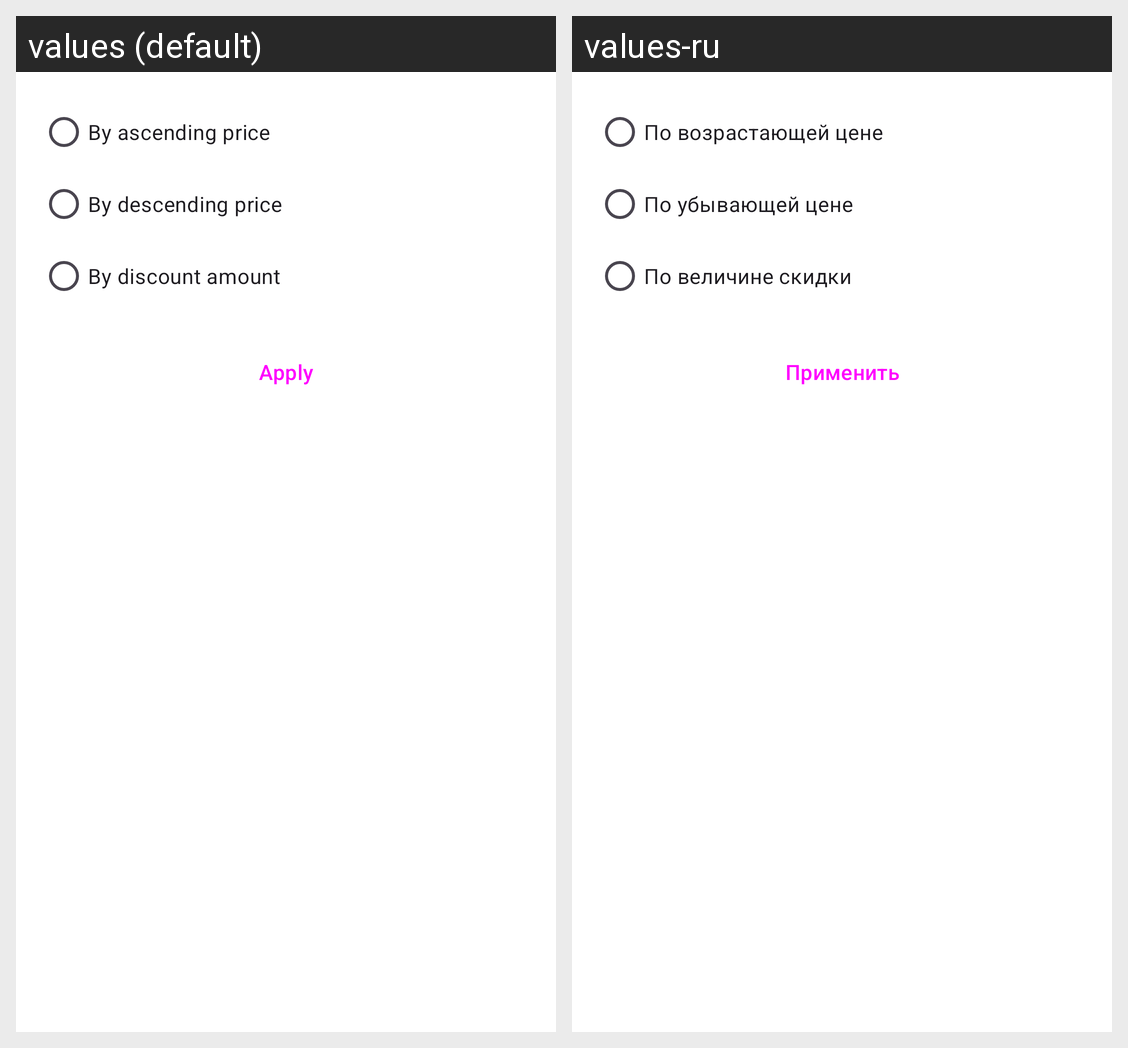

The Android screen above is rendered under two locales of the same app. Produce the string resources it draws, with the default and per-locale values.
Android screen res/layout/fragment_sorting_bottom_sheet_dialog.xml rendered under 2 locales, left to right: values (default), values-ru. Device: Nexus 5 (rendered at 1080×1920; each locale shown at half size, 540×960, under a caption strip naming it); theme Theme.PharmacyApp.
Strings drawn on this screen, with the default value and each locale's value (text and hints the layout hard-codes, and strings that could not be matched under every locale, appear in the picture but are not listed):

by_ascending_price
  values: By ascending price
  values-ru: По возрастающей цене

by_descending_price
  values: By descending price
  values-ru: По убывающей цене

by_discount_amount
  values: By discount amount
  values-ru: По величине скидки

apply
  values: Apply
  values-ru: Применить
